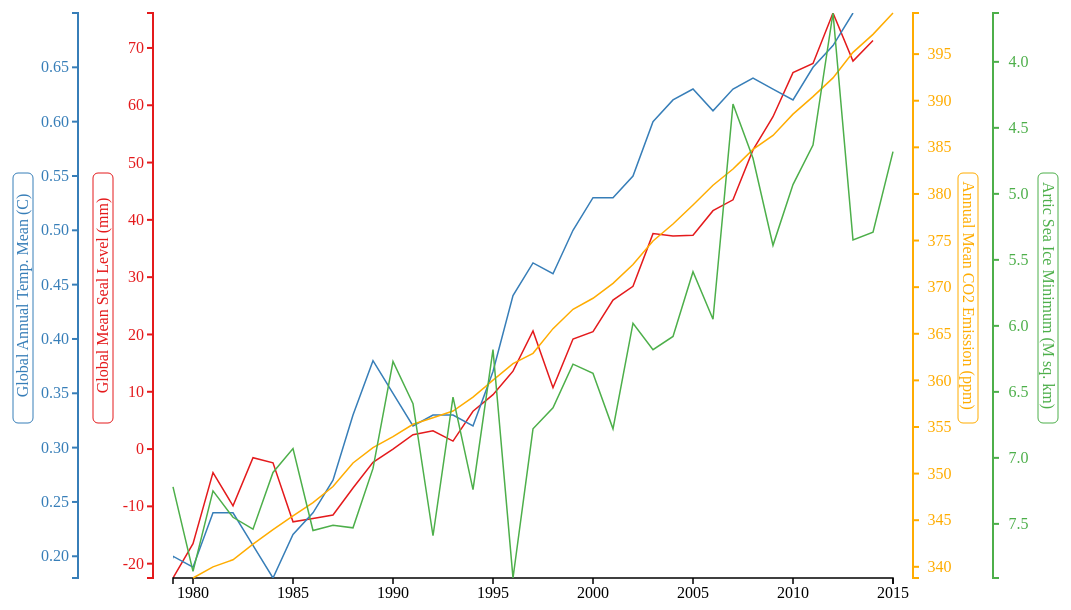
D3 v3 page, settled after 480 driven frames (8 s of simulated time); the page loaded 4 data file(s).


// ── Climate_Change.js
var margin = {top: 10, right: 190, bottom: 25, left: 190},
    width = 1100 - margin.left - margin.right,
    height = 600 - margin.top - margin.bottom;

var svg = d3.select("#mygraph").append("svg")
    .attr("width", width + margin.left + margin.right)
    .attr("height", height + margin.top + margin.bottom)
    .append("g")
    .attr("transform", "translate(" + margin.left + "," + margin.top + ")");      

var tooltip = d3.select("body").append("div")   
    .attr("class", "tooltip")               
    .style("opacity", 0);

/***************xScales***************/

var xScaleRed = d3.scale.linear()
    .range([0,width]);

var xScaleBlue = d3.scale.linear()
    .range([0,width]);

var xScaleYellow = d3.scale.linear()
    .range([0,width]);

var xScaleGreen = d3.scale.linear()
    .range([0,width]);

/***************yScales***************/

var yScaleRed = d3.scale.linear()
    .range([height,0]);

var yScaleBlue = d3.scale.linear()
    .range([height,0]);

var yScaleYellow = d3.scale.linear()
    .range([height,0]);

var yScaleGreen = d3.scale.linear()
    .range([height,0]);

/***************xAxes***************/

var xAxisRed = d3.svg.axis()
    .scale(xScaleRed)
    .orient("bottom")
    .tickFormat(d3.format("d"));

var xAxisBlue = d3.svg.axis()
    .scale(xScaleBlue)
    .orient("bottom");

var xAxisYellow = d3.svg.axis()
    .scale(xScaleYellow)
    .orient("bottom");

var xAxisGreen = d3.svg.axis()
    .scale(xScaleGreen)
    .orient("bottom");

/***************yAxes***************/

var yAxisRed = d3.svg.axis()
    .scale(yScaleRed)
    .orient("left");

var yAxisBlue = d3.svg.axis()
    .scale(yScaleBlue)
    .orient("left");

var yAxisYellow = d3.svg.axis()
    .scale(yScaleYellow)
    .orient("left")
    .tickSize(-6);

var yAxisGreen = d3.svg.axis()
    .scale(yScaleGreen)
    .orient("left")
    .tickSize(-6);

/***************Line Functions***************/

var line1 = d3.svg.line()
    .x( function(d) { 
        return xScaleRed(d.Sea_Year); 
    })
    .y( function(d) { 
        return yScaleRed(d.GMSL); 
    });

var line2 = d3.svg.line()
    .x( function(d) { 
        return xScaleBlue(d.Temp_Year); 
    })
    .y( function(d) { 
        return yScaleBlue(d.Annual_5_Year_Mean); 
    });

var line3 = d3.svg.line()
    .x( function(d) { 
        return xScaleYellow(d.CO2_Year); 
    })
    .y( function(d) { 
        return yScaleYellow(d.Mean); 
    });

var line4 = d3.svg.line()
    .x( function(d) { 
        return xScaleGreen(d.Ice_Year); 
    })
    .y( function(d) { 
        return yScaleGreen(d.size); 
    });

//initialize the svg object to contain the cirlce and dashed line
var focus = svg.append("g").style("display", "none");
//bisect function (help determine which data point the cursor is closer to)
var bisectDate1 = d3.bisector(function(d) { return d.Sea_Year; }).left;
var bisectDate2 = d3.bisector(function(d) { return d.Temp_Year; }).left;
var bisectDate3 = d3.bisector(function(d) { return d.CO2_Year; }).left;
var bisectDate4 = d3.bisector(function(d) { return d.Ice_Year; }).left;

/***************Intialize Variables***************/

//initialize data variables
var seaData, tempData, carbData, iceData; 
//initialize and set colors
var red = "#e41a1c", blue = "#377eb8", yellow = "#FFAC00", green = "#4daf4a", gray = "#D3D3D3"; 
var tempRed = "#e41a1c", tempBlue = "#377eb8", tempYellow = "#FFAC00", tempGreen = "#4daf4a";
//initialize and set boolean variables for future logic 
var onRedPath = false, onBluePath = false, onYellowPath = false, onGreenPath = false;
var onRedZoom = false, onBlueZoom = false, onYellowZoom = false, onGreenZoom = false;
var onRedTitle = false, onBlueTitle = false, onYellowTitle = false, onGreenTitle = false;
var redGrayed = false, blueGrayed = false, yellowGrayed = false, greenGrayed = false;
var grayOut = false, zoomToggled = false, displayMore = false;
var isolateCounter = 0, displayFullCounter = 0, redrawCounter = 0; 

/***************Read in Data***************/
d3.csv("CSIRO_Recons_gmsl_mo_2015.csv", function(error1, data1){

    if (error1) throw error1;     

    seaData = data1;

    seaData.forEach( function(d) {
        d.Sea_Year = +d.Sea_Year - 0.5;
        d.GMSL = +d.GMSL;
    });

    xScaleRed.domain([1979,2015]);
    yScaleRed.domain([-22.5,76.1]);
    
    dataPrint1();
    
    $("#separate_lines").on("click", function (e) {
        zoomOut();
        zoomToggled = true;
    });
    $("#overlap_lines").on("click", function (e) {
        zoomReset();
        zoomToggled = false;
    });
    $("#1880_2015").on("click", function (e) {
        displayMore = true;
        displayFullData();
    });
    $("#1980_2015").on("click", function (e) {
        displayMore = false;
        displayFullData();
    });
});

d3.csv("ANNUAL_GLOBAL_TEMP.csv", function(error2, data2){

    if (error2) throw error2;

    tempData = data2;

    tempData.forEach( function(d) {
        d.Temp_Year = +d.Temp_Year;
        d.Annual_5_Year_Mean = +d.Annual_5_Year_Mean;
    });

    xScaleBlue.domain([1979,2015]);
    yScaleBlue.domain([0.18,0.7]);
    dataPrint2();
});

d3.csv("ANNUAL_CO2_EMISSION.csv", function(error3, data3){

    if (error3) throw error3;

    carbData = data3;

    carbData.forEach( function(d) {
        d.CO2_Year = +d.CO2_Year;
        d.Mean = +d.Mean;
    });

    xScaleYellow.domain([1979,2015]);
    yScaleYellow.domain(d3.extent(carbData, function(d) { return d.Mean;}));
    dataPrint3();
});

d3.csv("ARTIC_SEA_ICE_MIN.csv", function(error4, data4){

    if (error4) throw error4;

    iceData = data4;

    iceData.forEach( function(d) {
        d.Ice_Year = +d.Ice_Year;
        d.size = +d.size;
    });

    xScaleGreen.domain([1979,2015]);
    yScaleGreen.domain((d3.extent(iceData, function(d) { return d.size;})).reverse() );
    dataPrint4();
});

svg.append("clipPath")
        .attr("id", "clipLine")
        .append("rect")
        .attr("height", height)
        .attr("width", width)
        .style("opacity",1);

/***************Functions to print/draw the data***************/

function dataPrint1() {
    
    //Create line
    svg.append("path")
        .datum(seaData)
        .attr("id","redLine")
        .attr("class", "line")
        .style("stroke", red)
        .style("opacity", 0)
        .attr("d", line1)
        .attr("clip-path", "url(#clipLine)")
        .transition()
        .duration(500)
        .style("opacity", 1);

    //Area to capture tooltip
    svg.selectAll("dot")
        .data(seaData)
        .enter().append("circle")
        .attr("id", "redCircle")
        .style("opacity", 0)
        .attr("r", 10)
        .attr("cx", function(d) { return xScaleRed(d.Sea_Year); })
        .attr("cy", function(d) { return yScaleRed(d.GMSL); })
        .style("pointer-events", "painted")
        .on("mouseover", function(d) {  t = d.Sea_Year;
                                        v = d.GMSL;
                                        c = this;
                                        if (displayMore == false && t < 1979) {
                                            focus.style("display", "none");
                                            onRedPath = false;
                                        } else {
                                            focus.style("display", null);
                                            onRedPath = true;                                          
                                            showTooltip(t,v,c);
                                        };
                                     })
        .on("mouseout", function() { focus.style("display", "none");
                                        onRedPath = false;
                                        hideTooltip();
                                   })
        .on("mousemove", mousemove);

    //Draw y axis
    svg.append("g")
        .attr("class", "axisRed")
        .attr("transform", "translate(-20,0)")
        .style("opacity", 0)
        .style("fill", red)
        .call(yAxisRed)
        .transition()
        .duration(500)
        .style("opacity", 1);
    
    //Draw y label
    svg.append("text")
        .attr("id", "textRed")
        .style("fill", red)
        .attr("transform", "rotate(-90)")
        .attr("x", -height/2)
        .attr("dy", -65)
        .style("text-anchor", "middle")
        .style("opacity", 0)
        .text("Global Mean Seal Level (mm)")
        .transition()
        .duration(500)
        .style("opacity", 1);

    //Draw x axis
    if (isolateCounter == 0) {
        svg.append("g")
        .attr("class", "axis")
        .attr("id", "xAxis")
        .attr("transform", "translate(0," + height + ")")
        .call(xAxisRed);
    };
    
    //Draw title box/button
    svg.append("rect")
        .attr("id", "redRect")
        .attr("x", -80)
        .attr("y", 160)
        .attr("rx", 5)
        .attr("ry", 5)
        .attr("height", 250)
        .attr("width", "20px")
        .style("stroke", red)
        .style("fill", "#ffffff")
        .style("fill-opacity", "0")
        .style("opacity", 0)
        .on("mouseover", function() { 
            svg.select("#redRect")
                .style("stroke-width","5px"); 
            onRedTitle = true;
            }
        )
        .on("mouseout", function() { 
            svg.select("#redRect")
                .style("stroke-width","1px");
            onRedTitle = false;
            }
        )
        .on("click", function() {
            if(redGrayed == false){
                redrawGraph();
                removeRed();
                dataPrint1();
                svg.selectAll("#redLine")
                    .style("stroke-width", redrawCounter%2!=0 ? "3px" : "1.5px");
            };
            }
        )
        .transition()
        .duration(500)
        .style("opacity", 1);
};

//////////////////////////////////////////////////////////////////////////////////

function dataPrint2() {
    
    //Create line
    svg.append("path")
        .datum(tempData)
        .attr("id","blueLine")
        .attr("class", "line")
        .style("stroke", blue)
        .style("opacity", 0)
        .attr("d", line2)
        .attr("clip-path", "url(#clipLine)")
        .transition()
        .duration(500)
        .style("opacity", 1);

    //Area to capture tooltip
    svg.selectAll("dot")
        .data(tempData)
        .enter().append("circle")
        .attr("id", "blueCircle")
        .style("opacity", 0)
        .attr("r", 10)
        .attr("cx", function(d) { return xScaleBlue(d.Temp_Year); })
        .attr("cy", function(d) { return yScaleBlue(d.Annual_5_Year_Mean); })
        .style("pointer-events", "painted")
        .on("mouseover", function(d) {  t = d.Temp_Year;
                                        v = d.Annual_5_Year_Mean;
                                        c = this;
                                        if (displayMore == false && t < 1979) {
                                            focus.style("display", "none");
                                            onBluePath = false;
                                        } else {
                                            focus.style("display", null);
                                            onBluePath = true;                                          
                                            showTooltip(t,v,c);
                                        };
                                     })
        .on("mouseout", function() { focus.style("display", "none");
                                        onBluePath = false;
                                        hideTooltip();
                                   })
        .on("mousemove", mousemove);
    
    //Draw y axis
    svg.append("g")
        .attr("class", "axisBlue")
        .attr("transform", "translate(-95,0)")
        .style("opacity", 0)
        .style("fill", blue)
        .call(yAxisBlue)
        .transition()
        .duration(500)
        .style("opacity", 1);
    
    //Dray y label
    svg.append("text")
        .attr("id", "textBlue")
        .style("fill", blue)
        .attr("transform", "rotate(-90)")
        .attr("x", -height/2)
        .attr("dy", -145)
        .style("text-anchor", "middle")
        .style("opacity", 0)
        .text("Global Annual Temp. Mean (C)")
        .transition()
        .duration(500)
        .style("opacity", 1);
    
    //Dray title box/button
    svg.append("rect")
        .attr("id", "blueRect")
        .attr("x", -160)
        .attr("y", 160)
        .attr("rx", 5)
        .attr("ry", 5)
        .attr("height", 250)
        .attr("width", "20px")
        .style("stroke", blue)
        .style("fill", "#ffffff")
        .style("fill-opacity", "0")
        .style("opacity",0)
        .on("mouseover", function() {
            svg.select("#blueRect")
                .style("stroke-width","5px");
            onBlueTitle = true;
            }
        )
        .on("mouseout", function() {
            svg.select("#blueRect")
                .style("stroke-width","1px");
            onBlueTitle = false;
            }
        )
        .on("click", function() {
            if(blueGrayed == false){
                redrawGraph();
                removeBlue();
                dataPrint2();
                moveBlue();
                svg.selectAll("#blueLine")
                    .style("stroke-width", redrawCounter%2!=0 ? "3px" : "1.5px");
            };
            }
        )
        .transition()
        .duration(500)
        .style("opacity",1);
};

//////////////////////////////////////////////////////////////////////////////////

function dataPrint3() {
    
    //Create line
    svg.append("path")
    .datum(carbData)
    .attr("id", "yellowLine")
    .attr("class", "line")
    .style("stroke", yellow)
    .style("opacity", 0)
    .attr("d", line3)
    .transition()
    .duration(500)
    .style("opacity", 1);

    //Area to capture tooltip
    svg.selectAll("dot")
        .data(carbData)
        .enter().append("circle")
        .attr("id", "yellowCircle")
        .style("opacity", 0)
        .attr("r", 10)
        .attr("cx", function(d) { return xScaleYellow(d.CO2_Year); })
        .attr("cy", function(d) { return yScaleYellow(d.Mean); })
        .style("pointer-events", "painted")
        .on("mouseover", function(d) { focus.style("display", null);
                                        onYellowPath = true;
                                        t = d.CO2_Year;
                                        v = d.Mean;
                                        c = this;
                                        showTooltip(t,v,c);
                                     })
        .on("mouseout", function() { focus.style("display", "none");
                                        onYellowPath = false;
                                        hideTooltip();
                                   })
        .on("mousemove", mousemove);
    
    //Draw y axis
    svg.append("g")
        .attr("class", "axisYellow")
        .attr("transform", "translate(740,0)")
        .style("opacity", 0)
        .style("fill", yellow)
        .call(yAxisYellow)
        .transition()
        .duration(500)
        .style("opacity", 1)
        .selectAll("text")
        .attr("dx", "2.6em");
    
    //Draw y label
    svg.append("g")
        .append("text")
        .attr("id", "textYellow")
        .style("fill", yellow)
        .attr("x", height/2)
        .attr("dy", -790)
        .attr("transform", "rotate(90)")
        .style("text-anchor", "middle")
        .style("opacity", 0)
        .text("Annual Mean CO2 Emission (ppm)")
        .transition()
        .duration(500)
        .style("opacity", 1);
    
    //Draw title box/button
    svg.append("rect")
        .attr("id", "yellowRect")
        .attr("x", 785)
        .attr("y", 160)
        .attr("rx", 5)
        .attr("ry", 5)
        .attr("height", 250)
        .attr("width", "20px")
        .style("stroke", yellow)
        .style("fill", "#ffffff")
        .style("fill-opacity", "0")
        .style("opacity",0)
        .on("mouseover", function() {
            svg.select("#yellowRect")
                .style("stroke-width","5px");
            onYellowTitle = true;
            }
        )
        .on("mouseout", function() {
            svg.select("#yellowRect")
                .style("stroke-width","1px");
            onYellowTitle = false;
            }
        )
        .on("click", function() {
            if(yellowGrayed == false){
                redrawGraph();
                removeYellow();
                dataPrint3();
                svg.selectAll("#yellowLine")
                    .style("stroke-width", redrawCounter%2!=0 ? "3px" : "1.5px");
            };
            }
        )
        .transition()
        .duration(500)
        .style("opacity", 1);
};

//////////////////////////////////////////////////////////////////////////////////

function dataPrint4() {
    
    //Create line
    svg.append("path")
    .datum(iceData)
    .attr("id","greenLine")
    .attr("class", "line")
    .style("stroke", green)
    .style("opacity", 0)
    .attr("d", line4)
    .transition()
    .duration(500)
    .style("opacity", 1);

    //Area to capture tooltip
    svg.selectAll("dot")
        .data(iceData)
        .enter().append("circle")
        .attr("id", "greenCircle")
        .style("opacity", 0)
        .attr("r", 10)
        .attr("cx", function(d) { return xScaleGreen(d.Ice_Year); })
        .attr("cy", function(d) { return yScaleGreen(d.size); })
        .style("pointer-events", "painted")
        .on("mouseover", function(d) { focus.style("display", null);
                                        onGreenPath = true;
                                        t = d.Ice_Year;
                                        v = d.size;
                                        c = this;
                                        showTooltip(t,v,c);
                                     })
        .on("mouseout", function() { focus.style("display", "none");
                                        onGreenPath = false;
                                        hideTooltip();
                                   })
        .on("mousemove", mousemove);
    
    //Draw y axis
    svg.append("g")
        .attr("class", "axisGreen")
        .style("opacity", 0)
        .attr("transform", "translate(820,0)")
        .style("fill", green)
        .call(yAxisGreen)
        .transition()
        .duration(500)
        .style("opacity", 1)
        .selectAll("text")
        .attr("dx", "2.4em");
    
    //Draw y label
    svg.append("g")
        .append("text")
        .attr("id", "textGreen")
        .style("fill", green)
        .attr("transform", "rotate(90)")
        .attr("x", height/2)
        .attr("dy", -870)
        .style("text-anchor", "middle")
        .style("opacity", 0)
        .text("Artic Sea Ice Minimum (M sq. km)")
        .transition()
        .duration(500)
        .style("opacity", 1);
    
    //Draw title box/button
    svg.append("rect")
        .attr("id", "greenRect")
        .attr("x", 865)
        .attr("y", 160)
        .attr("rx", 5)
        .attr("ry", 5)
        .attr("height", 250)
        .attr("width", "20px")
        .style("stroke", green)
        .style("fill", "#ffffff")
        .style("fill-opacity", "0")
        .on("mouseover", function() {
            svg.select("#greenRect")
                .style("stroke-width","5px");
            onGreenTitle = true;
            }
        )
        .on("mouseout", function() {
            svg.select("#greenRect")
                    .style("stroke-width","1px");
            onGreenTitle = false;
            }
        )
        .on("click", function() {
            if(greenGrayed == false){
                redrawGraph();
                removeGreen();
                dataPrint4();
                moveGreen();
                svg.selectAll("#greenLine")
                    .style("stroke-width", redrawCounter%2!=0 ? "3px" : "1.5px");
            };
            }
        );
};

/***************Initialize circle and dashed line to isolate a data point***************/

//append hollow circle
focus.append("circle")
    .attr("class", "y")
    .style("fill", "none")
    .style("stroke", red)
    .attr("r", 8);

// append the x line
focus.append("line")
    .attr("class", "x")
    .style("stroke", red)
    .style("stroke-dasharray", "3,3")
    .style("opacity", 1)
    .attr("y1", 0)
    .attr("y2", height);

// append the y line
focus.append("line")
    .attr("class", "y")
    .style("stroke", red)
    .style("stroke-dasharray", "3,3")
    .style("opacity", 1)
    .attr("x1", 0)
    .attr("x2", width);

/***************Tooltip Logic***************/

//get cursor position and draw circle and dashed line at data point
function mousemove() {

    if (onRedPath) {

        var x0 = xScaleRed.invert(d3.mouse(this)[0]),
            i = bisectDate1(seaData, x0, 1),
            d0 = seaData[i - 1],
            d1 = seaData[i] == undefined ? seaData[i - 1] : seaData[i],
            d = ((x0 - d0.Sea_Year) > (d1.Sea_Year - x0)) ? d1 : d0;

        focus.select("circle")
            .style("stroke", red)
        focus.selectAll("line")
            .style("stroke", red);

        focus.select("circle.y")
            .attr("transform",
                  "translate(" + xScaleRed(d.Sea_Year) + "," +
                                yScaleRed(d.GMSL) + ")");
        focus.select("line.y")
            .attr("transform",
                  "translate(" + xScaleRed(d.Sea_Year) + "," +
                                yScaleRed(d.GMSL) + ")")
                        .attr("x2", width*-2);

        focus.select("line.x")
            .attr("transform",
                  "translate(" + xScaleRed(d.Sea_Year) + "," +
                                yScaleRed(d.GMSL) + ")")
                          .attr("y2", height - yScaleRed(d.GMSL));

    } else if (onBluePath) {

        var x0 = xScaleBlue.invert(d3.mouse(this)[0]),
            i = bisectDate2(tempData, x0, 1),
            d0 = tempData[i - 1],
            d1 = tempData[i] == undefined ? tempData[i-1] : tempData[i],
            d = ((x0 - d0.Temp_Year) > (d1.Temp_Year - x0)) ? d1 : d0;

        focus.select("circle")
            .style("stroke", blue)
        focus.selectAll("line")
            .style("stroke", blue);

        focus.select("circle.y")
            .attr("transform",
                  "translate(" + xScaleBlue(d.Temp_Year) + "," +
                                yScaleBlue(d.Annual_5_Year_Mean) + ")");
        focus.select("line.y")
            .attr("transform",
                  "translate(" + xScaleBlue(d.Temp_Year) + "," +
                                yScaleBlue(d.Annual_5_Year_Mean) + ")")
                        .attr("x2", width*-2);

        focus.select("line.x")
            .attr("transform",
                  "translate(" + xScaleBlue(d.Temp_Year) + "," +
                                yScaleBlue(d.Annual_5_Year_Mean) + ")")
                          .attr("y2", height - yScaleBlue(d.Annual_5_Year_Mean));
    } else if (onYellowPath) {

        var x0 = xScaleYellow.invert(d3.mouse(this)[0]),
            i = bisectDate3(carbData, x0, 1),
            d0 = carbData[i - 1],
            d1 = carbData[i] == undefined ? carbData[i-1] : carbData[i],
            d = ((x0 - d0.CO2_Year) > (d1.CO2_Year - x0)) ? d1 : d0;

        focus.select("circle")
            .style("stroke", yellow)
        focus.selectAll("line")
            .style("stroke", yellow);

        focus.select("circle.y")
            .attr("transform",
                  "translate(" + xScaleYellow(d.CO2_Year) + "," +
                                yScaleYellow(d.Mean) + ")");
        focus.select("line.y")
            .attr("transform",
                  "translate(" + xScaleYellow(d.CO2_Year) + "," +
                                yScaleYellow(d.Mean) + ")")
                        .attr("x2", width + width);

        focus.select("line.x")
            .attr("transform",
                  "translate(" + xScaleYellow(d.CO2_Year) + "," +
                                yScaleYellow(d.Mean) + ")")
                          .attr("y2", height - yScaleYellow(d.Mean));
    } else if (onGreenPath) {

        var x0 = xScaleGreen.invert(d3.mouse(this)[0]),
            i = bisectDate4(iceData, x0, 1),
            d0 = iceData[i - 1],
            d1 = iceData[i] == undefined ? iceData[i-1] : iceData[i],
            d = ((x0 - d0.Ice_Year) > (d1.Ice_Year - x0)) ? d1 : d0;

        focus.select("circle")
            .style("stroke", green)
        focus.selectAll("line")
            .style("stroke", green);

        focus.select("circle.y")
            .attr("transform",
                  "translate(" + xScaleGreen(d.Ice_Year) + "," +
                                yScaleGreen(d.size) + ")");
        focus.select("line.y")
            .attr("transform",
                  "translate(" + xScaleGreen(d.Ice_Year) + "," +
                                yScaleGreen(d.size) + ")")
                        .attr("x2", width + width);

        focus.select("line.x")
            .attr("transform",
                  "translate(" + xScaleGreen(d.Ice_Year) + "," +
                                yScaleGreen(d.size) + ")")
                          .attr("y2", height - yScaleGreen(d.size));
    };


};

//Display Tooltip/info
function showTooltip(t,v,c){
    
    var h = -90;
    var w = -78;
    
    var matrix = c.getScreenCTM()
        .translate(+c.getAttribute("cx"),+c.getAttribute("cy"));
        tooltip.transition().duration(200).style("opacity", 0.95); 
    
    if(onRedPath){
        tooltip.html("<p class='center-align'>Global Mean Sea Level"
            +"</p><p class='left-align'>Year:<span class='right-align'>" + t + "</span></p>"
            +"<p class='left-align'>Sea Level:<span class='right-align'>" + (v>0?"+":"") + v + "mm</span></p>")  
            .style("left", window.pageXOffset + matrix.e + w + "px")     
            .style("top", window.pageYOffset + matrix.f + h + "px");
    } else if (onBluePath) {
        tooltip.html("<p class='center-align'>Global Annual Temp. Mean</p><p class='center-align'>(relative to 1951-80)"
            +"</p><p class='left-align'>Year:<span class='right-align'>" + t + "</span></p>"
            +"<p class='left-align'>Temp:<span class='right-align'>" + (v>0?"+":"") + v + "&deg;C</span></p>")
            .style("left", window.pageXOffset + matrix.e + w + "px")     
            .style("top", window.pageYOffset + matrix.f + h - 40 +"px");
    } else if (onYellowPath) {
        tooltip.html("<p class='center-align'>Global Annual C0<sub>2</sub> Emiss. Mean"
            +"</p><p class='left-align'>Year:<span class='right-align'>" + t + "</span></p>"
            +"<p class='left-align'>Emiss:<span class='right-align'>" + v + "ppm</span></p>")
            .style("left", window.pageXOffset + matrix.e + w + "px")     
            .style("top", window.pageYOffset + matrix.f + h - 15 + "px");
    } else if (onGreenPath) {
        tooltip.html("<p class='center-align'>Artic Sea Ice Minimum"
            +"</p><p class='left-align'>Year:<span class='right-align'>" + t + "</span></p>"
            +"<p class='left-align'>Area:<span class='right-align'>" + v + "M sq. km</span></p>")
            .style("left", window.pageXOffset + matrix.e + w + "px")     
            .style("top", window.pageYOffset + matrix.f + h + "px");
    };
};

//Hide Tooltip
function hideTooltip(){
    tooltip.transition().duration(200).style("opacity", 0);
};


/***************Zoom Logic***************/

function zoomed1() {

    svg.select(".axisRed").transition().duration(1000).call(yAxisRed);
    svg.select("#xAxis").transition().duration(1000).call(xAxisRed);
    console.log("red " + yScaleRed.domain());
    svg.selectAll("#redLine")
        .datum(seaData)
        .transition().duration(1000)
        .attr("d", line1);  
    svg.selectAll("#redCircle")
        .data(seaData)
        .attr("cx", function(d) { return xScaleRed(d.Sea_Year); })
        .attr("cy", function(d) { return yScaleRed(d.GMSL); });

};

function zoomed2() {

    svg.select(".axisBlue").transition().duration(1000).call(yAxisBlue);
    svg.select(".x.axis").call(xAxisBlue);
    svg.selectAll("#blueLine")
        .datum(tempData)
        .transition().duration(1000)
        .attr("d", line2);  
    svg.selectAll("#blueCircle")
        .data(tempData)
        .attr("cx", function(d) { return xScaleBlue(d.Temp_Year); })
        .attr("cy", function(d) { return yScaleBlue(d.Annual_5_Year_Mean); });

};

function zoomed3() {

    svg.select(".axisYellow").transition().duration(1000).call(yAxisYellow);
    svg.select(".axisYellow").selectAll("text").attr("dx", "2.6em");
    svg.select(".x.axis").call(xAxisYellow);
    svg.selectAll("#yellowLine")
        .datum(carbData)
        .transition().duration(1000)
        .attr("d", line3);
    svg.selectAll("#yellowCircle")
        .data(carbData)
        .attr("cx", function(d) { return xScaleYellow(d.CO2_Year); })
        .attr("cy", function(d) { return yScaleYellow(d.Mean); });

};

function zoomed4() {

    svg.select(".axisGreen").transition().duration(1000).call(yAxisGreen);
    svg.select(".axisGreen").selectAll("text").attr("dx", "2.4em");
    svg.select(".x.axis").call(xAxisGreen);
    svg.selectAll("#greenLine")
        .datum(iceData)
        .transition().duration(1000)
        .attr("d", line4);                          
    svg.selectAll("#greenCircle")
        .data(iceData)
        .attr("cx", function(d) { return xScaleGreen(d.Ice_Year); })
        .attr("cy", function(d) { return yScaleGreen(d.size); });
};

/***************Zoom Out Logic/Seperate Lines***************/

function zoomOut() {
    
    svg.call(
        d3.behavior.zoom()
        .y(yScaleRed)
        .scaleExtent([1, 10])
        .on("zoom", zoomed1)
        .y(yScaleRed.domain( displayMore == false ? [-138.81745544323303,81.98254455676701] : [-370.5873381902873,82.45929302054348] ))
        .event);

    svg.call(
        d3.behavior.zoom()
        .y(yScaleBlue)
        .scaleExtent([1, 10])
        .on("zoom", zoomed2)
        .y(yScaleBlue.domain( displayMore == false ? [-0.12298306496912875,0.9170169350308713] : [-1.0490103069115129,1.3402822714823206] ))
        .event);

    svg.call(
        d3.behavior.zoom()
        .y(yScaleYellow)
        .scaleExtent([1, 10])
        .on("zoom", zoomed3)
        .y(yScaleYellow.domain( displayMore == false ? [318.22523749494553,431.00523749494556] : [250.8646806411217,529.3551098266029] ))
        .event);

    svg.call(
        d3.behavior.zoom()
        .y(yScaleGreen)
        .scaleExtent([1, 10])
        .on("zoom", zoomed4)
        .y(yScaleGreen.domain( displayMore == false ? [8.354811609268188,-0.20518839073181194] : [10.65405455025001,-9.011661287299242] ))
        .event);

};  

/***************Reset Zoom Logic/Overlap Lines***************/
function zoomReset() {

    svg.call(
        d3.behavior.zoom()
        .y(yScaleRed)
        .scaleExtent([1, 10])
        .on("zoom", zoomed1)
        .y(yScaleRed.domain( displayMore == false ? [-22.5,76.1] : d3.extent(seaData, function(d) { return d.GMSL;}) ))
        .event);

    svg.call(
        d3.behavior.zoom()
        .y(yScaleBlue)
        .scaleExtent([1, 10])
        .on("zoom", zoomed2)
        .y(yScaleBlue.domain( displayMore == false ? [0.18,0.7] : d3.extent(tempData, function(d) { return d.Annual_5_Year_Mean;}) ))
        .event);

    svg.call(
        d3.behavior.zoom()
        .y(yScaleYellow)
        .scaleExtent([1, 10])
        .on("zoom", zoomed3)
        .y(yScaleYellow.domain(d3.extent(carbData, function(d) { return d.Mean;})))
        .event);

    svg.call(
        d3.behavior.zoom()
        .y(yScaleGreen)
        .scaleExtent([1, 10])
        .on("zoom", zoomed4)
        .y(yScaleGreen.domain( (d3.extent(iceData, function(d) { return d.size;})).reverse() ))
        .event);
};

/***************Isolate Line Logic***************/

function removeRed(){
    svg.selectAll("#redLine")
        .transition()
        .duration(500)
        .style("opacity", 0)
        .remove();
    svg.selectAll(".axisRed")
        .transition()
        .duration(500)
        .style("opacity", 0)
        .remove();
    svg.selectAll("#textRed")
        .transition()
        .duration(500)
        .style("opacity", 0)
        .remove();
    svg.selectAll("#redRect")
        .transition()
        .duration(500)
        .style("opacity", 0)
        .remove();
    svg.selectAll("#redCircle")
        .remove();
};

function removeBlue(){
    svg.selectAll("#blueLine")
        .transition()
        .duration(500)
        .style("opacity", 0)
        .remove();
    svg.selectAll(".axisBlue")
        .transition()
        .duration(500)
        .style("opacity", 0)
        .remove();
    svg.selectAll("#textBlue")
        .transition()
        .duration(500)
        .style("opacity", 0)
        .remove();
    svg.selectAll("#blueRect")
        .transition()
        .duration(500)
        .style("opacity", 0)
        .remove();
    svg.selectAll("#blueCircle")
        .remove();
};

function removeYellow(){
    svg.selectAll("#yellowLine")
        .transition()
        .duration(500)
        .style("opacity", 0)
        .remove();
    svg.selectAll(".axisYellow")
        .transition()
        .duration(500)
        .style("opacity", 0)
        .remove();
    svg.selectAll("#textYellow")
        .transition()
        .duration(500)
        .style("opacity", 0)
        .remove();
    svg.selectAll("#yellowRect")
        .transition()
        .duration(500)
        .style("opacity", 0)
        .remove();
    svg.selectAll("#yellowCircle")
        .remove();
};

function removeGreen(){
    svg.selectAll("#greenLine")
        .transition()
        .duration(500)
        .style("opacity", 0)
        .remove();
    svg.selectAll(".axisGreen")
        .transition()
        .duration(500)
        .style("opacity", 0)
        .remove();
    svg.selectAll("#textGreen")
        .transition()
        .duration(500)
        .style("opacity", 0)
        .remove();
    svg.selectAll("#greenRect")
        .transition()
        .duration(500)
        .style("opacity", 0)
        .remove();
    svg.selectAll("#greenCircle")
        .remove();
};

//have to redraw graph b/c axis color are defined in css
//thus, update css and redraw. 
function redrawGraph() {
    red = tempRed;
    blue = tempBlue;
    yellow = tempYellow;
    green = tempGreen;
    isolateCounter++;
    
    //get css information to edit later
    var styleElement = document.createElement("style");
        styleElement.type = "text/css"; 
        document.head.insertBefore(styleElement, null);  
        var styleSheet = styleElement.sheet;
        var ruleNum = styleSheet.cssRules.length;

    if (onRedTitle == false) { 
        removeRed();
        red = redrawCounter%2 == 0 ? gray : tempRed;
        styleSheet.insertRule(
            redrawCounter%2 == 0 ? ".axisRed line{stroke:#d3d3d3;}":
                ".axisRed line{stroke:#e41a1c;}" , 
            ruleNum);
        styleSheet.insertRule(
            redrawCounter%2 == 0 ? ".axisRed path{stroke:#d3d3d3;}":
                ".axisRed path{stroke:#e41a1c;}" , 
            ruleNum);
        dataPrint1();
    } else {
        redGrayed = false;
        blueGrayed = redrawCounter%2 == 0 ? true : false;
        yellowGrayed = redrawCounter%2 == 0 ? true : false;
        greenGrayed = redrawCounter%2 == 0 ? true : false;
    };

    if (onBlueTitle == false) { 
        removeBlue();
        blue = redrawCounter%2 == 0 ? gray : tempBlue;
        styleSheet.insertRule(
            redrawCounter%2 == 0 ? ".axisBlue line{stroke:#d3d3d3;}" :
                ".axisBlue line{stroke:#377eb8;}" , 
            ruleNum);
        styleSheet.insertRule(
            redrawCounter%2 == 0 ? ".axisBlue path{stroke:#d3d3d3;}" :
                ".axisBlue path{stroke:#377eb8;}" , 
            ruleNum);
        dataPrint2();
    } else {
        redGrayed = redrawCounter%2 == 0 ? true : false;
        blueGrayed = false;
        yellowGrayed = redrawCounter%2 == 0 ? true : false;
        greenGrayed = redrawCounter%2 == 0 ? true : false;
        console.log("Hi");
    };

    if (onYellowTitle == false) { 
        removeYellow();
        yellow = redrawCounter%2 == 0 ? gray : tempYellow;
        styleSheet.insertRule(
            redrawCounter%2 == 0 ? ".axisYellow line{stroke:#d3d3d3;}" :
                ".axisYellow line{stroke:#FFAC00;}" , 
            ruleNum);
        styleSheet.insertRule(
            redrawCounter%2 == 0 ? ".axisYellow path{stroke:#d3d3d3;}" :
                ".axisYellow path{stroke:#FFAC00;}" , 
            ruleNum);
        dataPrint3();
    } else {
        redGrayed = redrawCounter%2 == 0 ? true : false;
        blueGrayed = redrawCounter%2 == 0 ? true : false;
        yellowGrayed = false;
        greenGrayed = redrawCounter%2 == 0 ? true : false;
    };

    if (onGreenTitle == false) { 
        removeGreen();
        green = redrawCounter%2 == 0 ? gray : tempGreen;
        styleSheet.insertRule(
            redrawCounter%2 == 0 ? ".axisGreen path {stroke:#d3d3d3;}" :
                ".axisGreen path{stroke:#4daf4a;}" , 
            ruleNum);
        styleSheet.insertRule(
            redrawCounter%2 == 0 ? ".axisGreen line{stroke:#d3d3d3;}" :
                ".axisGreen line{stroke:#4daf4a;}" , 
            ruleNum);
        dataPrint4();
    } else {
        redGrayed = redrawCounter%2 == 0 ? true : false;
        blueGrayed = redrawCounter%2 == 0 ? true : false;
        yellowGrayed = redrawCounter%2 == 0 ? true : false;
        greenGrayed = false;
    };
    
    redrawCounter++;
}

//logic to move blue axis closer to graph
function moveBlue() {
    svg.selectAll("#redRect")
        .attr("x", redrawCounter%2 != 0 ? -160 : -80);
    svg.selectAll("#textRed")
        .attr("dy", redrawCounter%2 != 0 ? -145 : -65);
    svg.selectAll(".axisRed")
        .attr("transform", "translate(" + (redrawCounter%2 != 0 ? "-100" : "-20") + ",0)" );

    svg.selectAll("#blueRect")
        .transition()
        .duration(500)
        .attr("x", redrawCounter%2 != 0 ? -85 : -160 );
    svg.selectAll("#textBlue")
        .transition()
        .duration(500)
        .attr("dy", redrawCounter%2 != 0 ? -70 : -145);
    svg.selectAll(".axisBlue")
        .transition()
        .duration(500)
        .attr("transform", "translate(" + (redrawCounter%2 != 0 ? "-20" : "-95") + ",0)" );
};

//logic to move green axis closer to graph
function moveGreen(){
    svg.selectAll("#yellowRect")
        .attr("x", redrawCounter%2 != 0 ? 865 : 785);
    svg.selectAll("#textYellow")
        .attr("dy", redrawCounter%2 != 0 ? -870 : -790);
    svg.selectAll(".axisYellow")
        .attr("transform", "translate(" + (redrawCounter%2 != 0 ? "820" : "740") + ",0)" );

    svg.selectAll("#greenRect")
        .transition()
        .duration(500)
        .attr("x", redrawCounter%2 != 0 ? 785 : 865 );
    svg.selectAll("#textGreen")
        .transition()
        .duration(500)
        .attr("dy", redrawCounter%2 != 0 ? -790 : -870);
    svg.selectAll(".axisGreen")
        .transition()
        .duration(500)
        .attr("transform", "translate(" + (redrawCounter%2 != 0 ? "740" : "820") + ",0)" );
};

//Expand the data from 1880-1980 or undo it. 
function displayFullData() {

    svg.call(
        d3.behavior.zoom()
        .x(xScaleRed)
        .y(yScaleRed)
        .scaleExtent([1, 10])
        .on("zoom", zoomed1)
        .x(xScaleRed.domain([displayMore == true ? 1880 : 1979,2015]))
        .y(yScaleRed.domain((displayMore == true) ? (d3.extent(seaData, function(d) { return d.GMSL;})) : [-22.5,76.1]))
        .event);
    
    svg.call(
        d3.behavior.zoom()
        .x(xScaleBlue)
        .y(yScaleBlue)
        .scaleExtent([1, 10])
        .on("zoom", zoomed2)
        .x(xScaleBlue.domain([displayMore == true ? 1880 : 1979,2015]))
        .y(yScaleBlue.domain((displayMore == true) ? (d3.extent(tempData, function(d) { return d.Annual_5_Year_Mean;})) : [0.18,0.7]))
        .event);
    
    svg.call(
        d3.behavior.zoom()
        .x(xScaleYellow)
        .scaleExtent([1, 10])
        .on("zoom", zoomed3)
        .x(xScaleYellow.domain([displayMore == true ? 1880 : 1979,2015]))
        .event);
    
    svg.call(
        d3.behavior.zoom()
        .x(xScaleGreen)
        .scaleExtent([1, 10])
        .on("zoom", zoomed4)
        .x(xScaleGreen.domain([displayMore == true ? 1880 : 1979,2015]))
        .event);
    
    if(zoomToggled == true){
        zoomReset();
        zoomOut();
    };
};

### data: CSIRO_Recons_gmsl_mo_2015.csv
Sea_Year, GMSL
1880, -158.7
1882, -153.1
1882, -169.9
1884, -164.6
1884, -143.7
1886, -145.2
1886, -147.6
1888, -153.2
1888, -151.1
1890, -149.5
1890, -147.5
1892, -149.2
1892, -146
1894, -141.3
1894, -151
1896, -139.2
1896, -146.8
1898, -141.6
1898, -132.2
1900, -124.7
1900, -130.1
1902, -130.5
1902, -125.9
1904, -117.9
1904, -128.2
1906, -133.7
1906, -126.9
1908, -128.3
1908, -130.8
1910, -126.3
1910, -126.4
1912, -118.1
1912, -121.2
1914, -119.4
1914, -113.1
1916, -105.2
1916, -107.1
1918, -111.6
1918, -113.2
1920, -111.6
1920, -110.3
1922, -108.2
1922, -109.1
1924, -107.9
1924, -115.2
1926, -113.2
1926, -106.7
1928, -107.8
1928, -111.7
1930, -110.3
1930, -106.3
1932, -106.7
1932, -101
1934, -96.7
1934, -102.1
1936, -96.5
1936, -100.4
1938, -94.7
1938, -92.1
1940, -86.9
... 75 more rows

### data: ANNUAL_GLOBAL_TEMP.csv
Temp_Year, Annual_5_Year_Mean
1882, -0.16
1883, -0.19
1884, -0.22
1885, -0.27
1886, -0.27
1887, -0.24
1888, -0.25
1889, -0.24
1890, -0.22
1891, -0.24
1892, -0.28
1893, -0.25
1894, -0.23
1895, -0.2
1896, -0.2
1897, -0.17
1898, -0.15
1899, -0.15
1900, -0.18
1901, -0.2
1902, -0.25
1903, -0.29
1904, -0.31
1905, -0.33
1906, -0.35
1907, -0.35
1908, -0.38
1909, -0.43
1910, -0.42
1911, -0.4
1912, -0.34
1913, -0.27
1914, -0.25
1915, -0.26
1916, -0.24
1917, -0.26
1918, -0.29
1919, -0.26
1920, -0.24
1921, -0.23
1922, -0.24
1923, -0.23
1924, -0.21
1925, -0.19
1926, -0.19
1927, -0.2
1928, -0.19
1929, -0.19
1930, -0.18
1931, -0.2
1932, -0.15
1933, -0.16
1934, -0.17
1935, -0.14
1936, -0.09
1937, -0.07
1938, -0.02
1939, 0.04
1940, 0.06
1941, 0.09
... 72 more rows

### data: ANNUAL_CO2_EMISSION.csv
CO2_Year, Mean
1980, 338.8
1981, 340
1982, 340.8
1983, 342.4
1984, 344
1985, 345.5
1986, 346.9
1987, 348.6
1988, 351.1
1989, 352.8
1990, 354
1991, 355.3
1992, 356
1993, 356.7
1994, 358.2
1995, 360
1996, 361.8
1997, 362.9
1998, 365.6
1999, 367.6
2000, 368.8
2001, 370.4
2002, 372.4
2003, 375
2004, 376.8
2005, 378.8
2006, 380.9
2007, 382.7
2008, 384.8
2009, 386.3
2010, 388.6
2011, 390.4
2012, 392.4
2013, 395.2
2014, 397.1
2015, 399.4

### data: ARTIC_SEA_ICE_MIN.csv
Ice_Year, size
1979, 7.22
1980, 7.86
1981, 7.25
1982, 7.45
1983, 7.54
1984, 7.11
1985, 6.93
1986, 7.55
1987, 7.51
1988, 7.53
1989, 7.08
1990, 6.27
1991, 6.59
1992, 7.59
1993, 6.54
1994, 7.24
1995, 6.18
1996, 7.91
1997, 6.78
1998, 6.62
1999, 6.29
2000, 6.36
2001, 6.78
2002, 5.98
2003, 6.18
2004, 6.08
2005, 5.59
2006, 5.95
2007, 4.32
2008, 4.73
2009, 5.39
2010, 4.93
2011, 4.63
2012, 3.63
2013, 5.35
2014, 5.29
2015, 4.68